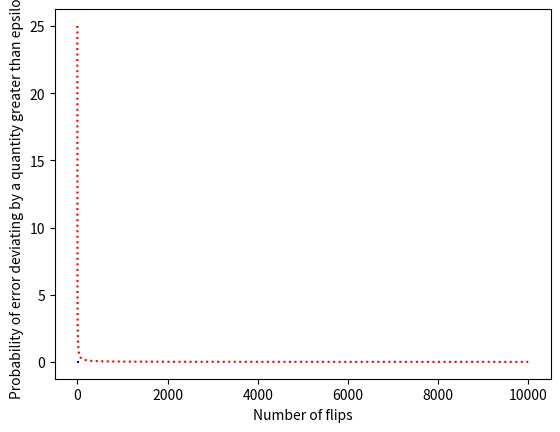

This figure's Python source:
import numpy as np
import matplotlib.pyplot as plt


def flip_coin():
    return np.random.randint(0, 1)


def main():
    num_flips = 10000
    epsilon = 0.1
    bound = 1 / (4 * (epsilon ** 2))
    mu = 0.5
    sim_runs = 100
    successes = np.array([[0] * sim_runs] * num_flips)
    upper_bounds = [bound / i for i in range(1, num_flips + 1)]

    last_average = 0
    for j in range(sim_runs):
        for i in range(num_flips):
            x = flip_coin()
            # we may compute the averages vector using dynamic programming
            average = (i * last_average + x) / (i + 1)
            last_average = average
            successes[i][j] = 0. if np.abs(average - mu) > epsilon else 1.

    probabilities = successes.sum(axis=0) / num_flips
    plt.xlabel('Number of flips')
    plt.ylabel('Probability of error deviating by a quantity greater than epsilon')
    plt.plot(probabilities, color='b', linestyle='dotted')
    # theoretical upper bounds
    plt.plot(upper_bounds, color='r', linestyle='dotted')
    plt.show()


if __name__ == '__main__':
    main()
